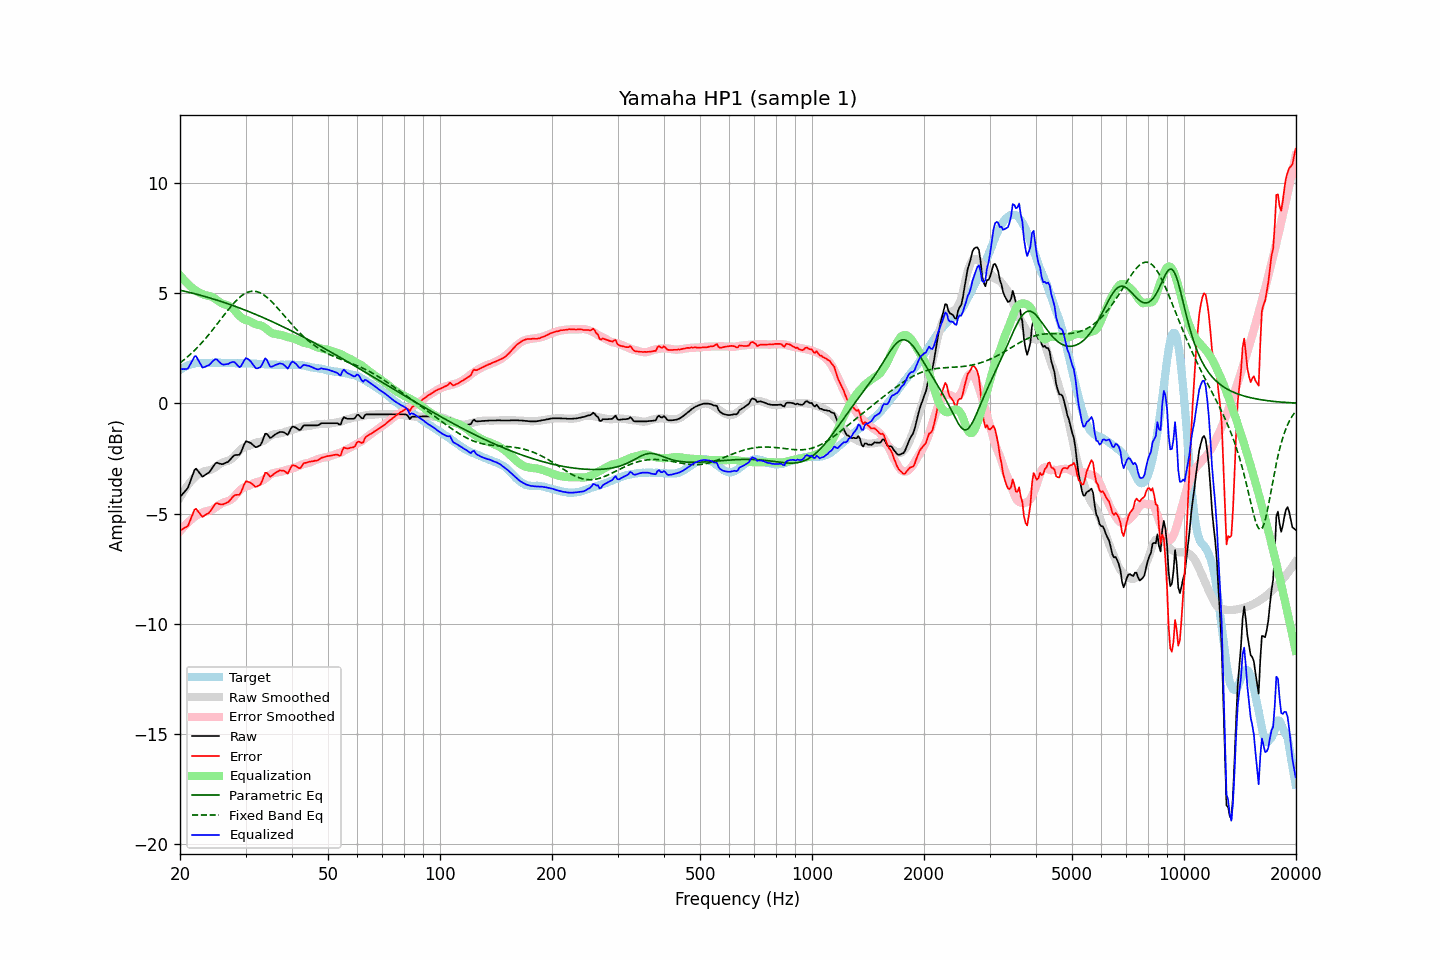

Data behind this chart, as committed beside it:
frequency, raw, error, smoothed, error_smoothed, equalization, parametric_eq, fixed_band_eq, equalized_raw, equalized_smoothed, target
20.00, -4.25, -5.76, -4.27, -5.81, 5.81, 5.13, 1.83, 1.56, 1.54, 1.51
20.20, -4.17, -5.73, -4.14, -5.72, 5.72, 5.12, 1.89, 1.55, 1.58, 1.56
20.40, -4.08, -5.69, -4.02, -5.63, 5.63, 5.10, 1.95, 1.55, 1.61, 1.61
20.61, -4.00, -5.64, -3.91, -5.55, 5.55, 5.08, 2.01, 1.55, 1.65, 1.64
20.81, -3.92, -5.61, -3.80, -5.48, 5.48, 5.07, 2.07, 1.56, 1.68, 1.69
21.02, -3.82, -5.55, -3.70, -5.41, 5.41, 5.05, 2.13, 1.58, 1.71, 1.73
21.23, -3.62, -5.37, -3.61, -5.34, 5.34, 5.03, 2.19, 1.72, 1.73, 1.75
21.44, -3.43, -5.20, -3.52, -5.27, 5.27, 5.01, 2.26, 1.84, 1.75, 1.77
21.66, -3.23, -5.02, -3.44, -5.21, 5.21, 4.99, 2.33, 1.98, 1.77, 1.79
21.87, -3.03, -4.83, -3.36, -5.16, 5.16, 4.97, 2.40, 2.13, 1.79, 1.80
22.09, -2.96, -4.78, -3.30, -5.10, 5.10, 4.96, 2.47, 2.14, 1.81, 1.82
22.31, -3.05, -4.88, -3.23, -5.06, 5.06, 4.94, 2.55, 2.00, 1.82, 1.83
22.54, -3.14, -4.97, -3.19, -5.02, 5.02, 4.92, 2.63, 1.88, 1.83, 1.83
22.76, -3.23, -5.06, -3.16, -4.99, 4.99, 4.90, 2.70, 1.75, 1.83, 1.83
22.99, -3.33, -5.15, -3.12, -4.95, 4.95, 4.88, 2.78, 1.62, 1.83, 1.82
23.22, -3.28, -5.10, -3.09, -4.92, 4.92, 4.86, 2.87, 1.64, 1.83, 1.82
23.45, -3.23, -5.05, -3.07, -4.90, 4.90, 4.84, 2.95, 1.67, 1.83, 1.82
23.69, -3.18, -5.01, -3.05, -4.89, 4.89, 4.81, 3.04, 1.71, 1.83, 1.83
23.92, -3.14, -4.97, -3.04, -4.87, 4.87, 4.79, 3.13, 1.73, 1.83, 1.83
24.16, -3.05, -4.88, -3.02, -4.85, 4.85, 4.77, 3.21, 1.80, 1.83, 1.83
24.40, -2.94, -4.78, -2.99, -4.82, 4.82, 4.75, 3.31, 1.88, 1.83, 1.84
24.65, -2.83, -4.66, -2.95, -4.78, 4.78, 4.73, 3.40, 1.95, 1.83, 1.83
24.89, -2.73, -4.56, -2.90, -4.73, 4.73, 4.70, 3.49, 2.00, 1.83, 1.83
25.14, -2.69, -4.52, -2.85, -4.68, 4.68, 4.68, 3.59, 1.99, 1.83, 1.83
25.39, -2.72, -4.56, -2.79, -4.63, 4.63, 4.66, 3.68, 1.91, 1.84, 1.84
25.65, -2.74, -4.58, -2.75, -4.58, 4.58, 4.63, 3.78, 1.84, 1.84, 1.84
25.91, -2.76, -4.59, -2.70, -4.54, 4.54, 4.61, 3.87, 1.78, 1.83, 1.83
26.16, -2.75, -4.58, -2.67, -4.51, 4.51, 4.59, 3.97, 1.75, 1.83, 1.83
26.43, -2.71, -4.54, -2.65, -4.48, 4.48, 4.56, 4.06, 1.77, 1.83, 1.83
26.69, -2.68, -4.51, -2.63, -4.46, 4.46, 4.54, 4.15, 1.78, 1.83, 1.83
26.96, -2.65, -4.48, -2.61, -4.44, 4.44, 4.51, 4.24, 1.78, 1.83, 1.83
27.23, -2.57, -4.40, -2.57, -4.40, 4.40, 4.49, 4.33, 1.83, 1.83, 1.83
27.50, -2.49, -4.32, -2.53, -4.35, 4.35, 4.46, 4.42, 1.86, 1.83, 1.83
27.77, -2.41, -4.23, -2.47, -4.29, 4.29, 4.43, 4.51, 1.88, 1.82, 1.82
28.05, -2.35, -4.17, -2.39, -4.21, 4.21, 4.41, 4.59, 1.86, 1.82, 1.82
28.33, -2.34, -4.15, -2.31, -4.13, 4.13, 4.38, 4.66, 1.79, 1.82, 1.81
28.62, -2.34, -4.15, -2.23, -4.05, 4.05, 4.35, 4.73, 1.70, 1.82, 1.81
28.90, -2.33, -4.15, -2.15, -3.97, 3.97, 4.33, 4.80, 1.64, 1.82, 1.82
29.19, -2.21, -4.02, -2.09, -3.90, 3.90, 4.30, 4.86, 1.69, 1.82, 1.81
29.48, -2.03, -3.85, -2.03, -3.85, 3.85, 4.27, 4.92, 1.82, 1.82, 1.82
29.78, -1.85, -3.66, -1.99, -3.80, 3.80, 4.24, 4.96, 1.95, 1.81, 1.81
30.08, -1.72, -3.54, -1.96, -3.78, 3.78, 4.21, 5.00, 2.05, 1.81, 1.82
30.38, -1.74, -3.55, -1.95, -3.76, 3.76, 4.19, 5.04, 2.02, 1.81, 1.81
30.68, -1.77, -3.58, -1.93, -3.74, 3.74, 4.16, 5.06, 1.97, 1.81, 1.81
30.99, -1.80, -3.61, -1.90, -3.70, 3.70, 4.13, 5.08, 1.90, 1.81, 1.81
31.30, -1.86, -3.66, -1.86, -3.66, 3.66, 4.10, 5.09, 1.80, 1.81, 1.80
31.61, -1.93, -3.73, -1.82, -3.62, 3.62, 4.07, 5.09, 1.69, 1.80, 1.80
31.93, -1.99, -3.79, -1.79, -3.59, 3.59, 4.04, 5.08, 1.60, 1.80, 1.80
32.24, -1.98, -3.77, -1.77, -3.57, 3.57, 4.01, 5.06, 1.59, 1.79, 1.79
32.57, -1.94, -3.73, -1.76, -3.55, 3.55, 3.98, 5.04, 1.61, 1.79, 1.79
32.89, -1.90, -3.69, -1.75, -3.53, 3.53, 3.94, 5.01, 1.63, 1.79, 1.79
33.22, -1.76, -3.54, -1.73, -3.51, 3.51, 3.91, 4.97, 1.75, 1.78, 1.78
33.55, -1.57, -3.35, -1.69, -3.47, 3.47, 3.88, 4.92, 1.90, 1.78, 1.78
33.89, -1.38, -3.15, -1.65, -3.42, 3.42, 3.85, 4.87, 2.04, 1.77, 1.77
34.23, -1.38, -3.15, -1.60, -3.36, 3.36, 3.82, 4.81, 1.98, 1.77, 1.77
34.57, -1.47, -3.23, -1.54, -3.30, 3.30, 3.78, 4.75, 1.83, 1.76, 1.76
34.92, -1.57, -3.33, -1.48, -3.24, 3.24, 3.75, 4.68, 1.67, 1.76, 1.76
35.27, -1.54, -3.29, -1.44, -3.20, 3.20, 3.72, 4.61, 1.65, 1.76, 1.75
35.62, -1.48, -3.23, -1.41, -3.17, 3.17, 3.68, 4.54, 1.69, 1.75, 1.75
35.97, -1.42, -3.17, -1.40, -3.15, 3.15, 3.65, 4.46, 1.73, 1.75, 1.75
... 635 more rows
